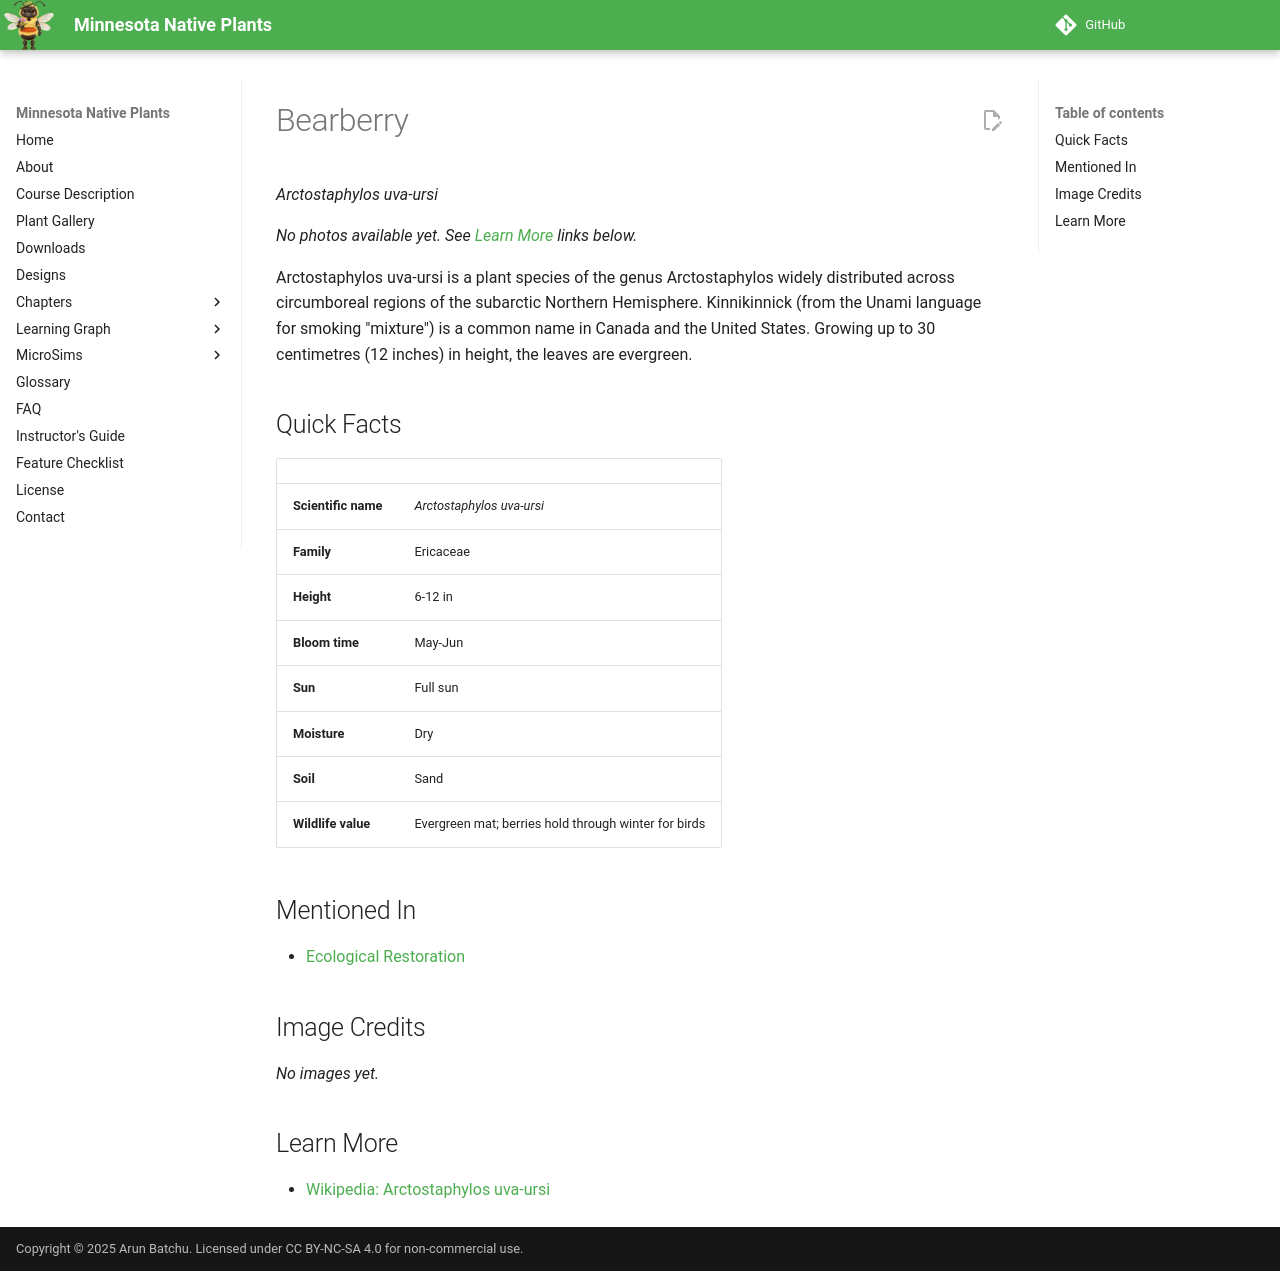

repository: arunbatchu/minnesota-native-plants · page: plants/bearberry/index.html · generator: mkdocs

# Bearberry

*Arctostaphylos uva-ursi*



_No photos available yet. See [Learn More](#learn-more) links below._

Arctostaphylos uva-ursi is a plant species of the genus Arctostaphylos widely distributed across circumboreal regions of the subarctic Northern Hemisphere. Kinnikinnick (from the Unami language for smoking "mixture") is a common name in Canada and the United States. Growing up to 30 centimetres (12 inches) in height, the leaves are evergreen.

## Quick Facts

| | |
|---|---|
| **Scientific name** | *Arctostaphylos uva-ursi* |
| **Family** | Ericaceae |
| **Height** | 6-12 in |
| **Bloom time** | May-Jun |
| **Sun** | Full sun |
| **Moisture** | Dry |
| **Soil** | Sand |
| **Wildlife value** | Evergreen mat; berries hold through winter for birds |

## Mentioned In

- [Ecological Restoration](../chapters/12-ecological-restoration/index.md)

## Image Credits

_No images yet._

## Learn More

- [Wikipedia: Arctostaphylos uva-ursi](https://en.wikipedia.org/wiki/Arctostaphylos_uva-ursi)
